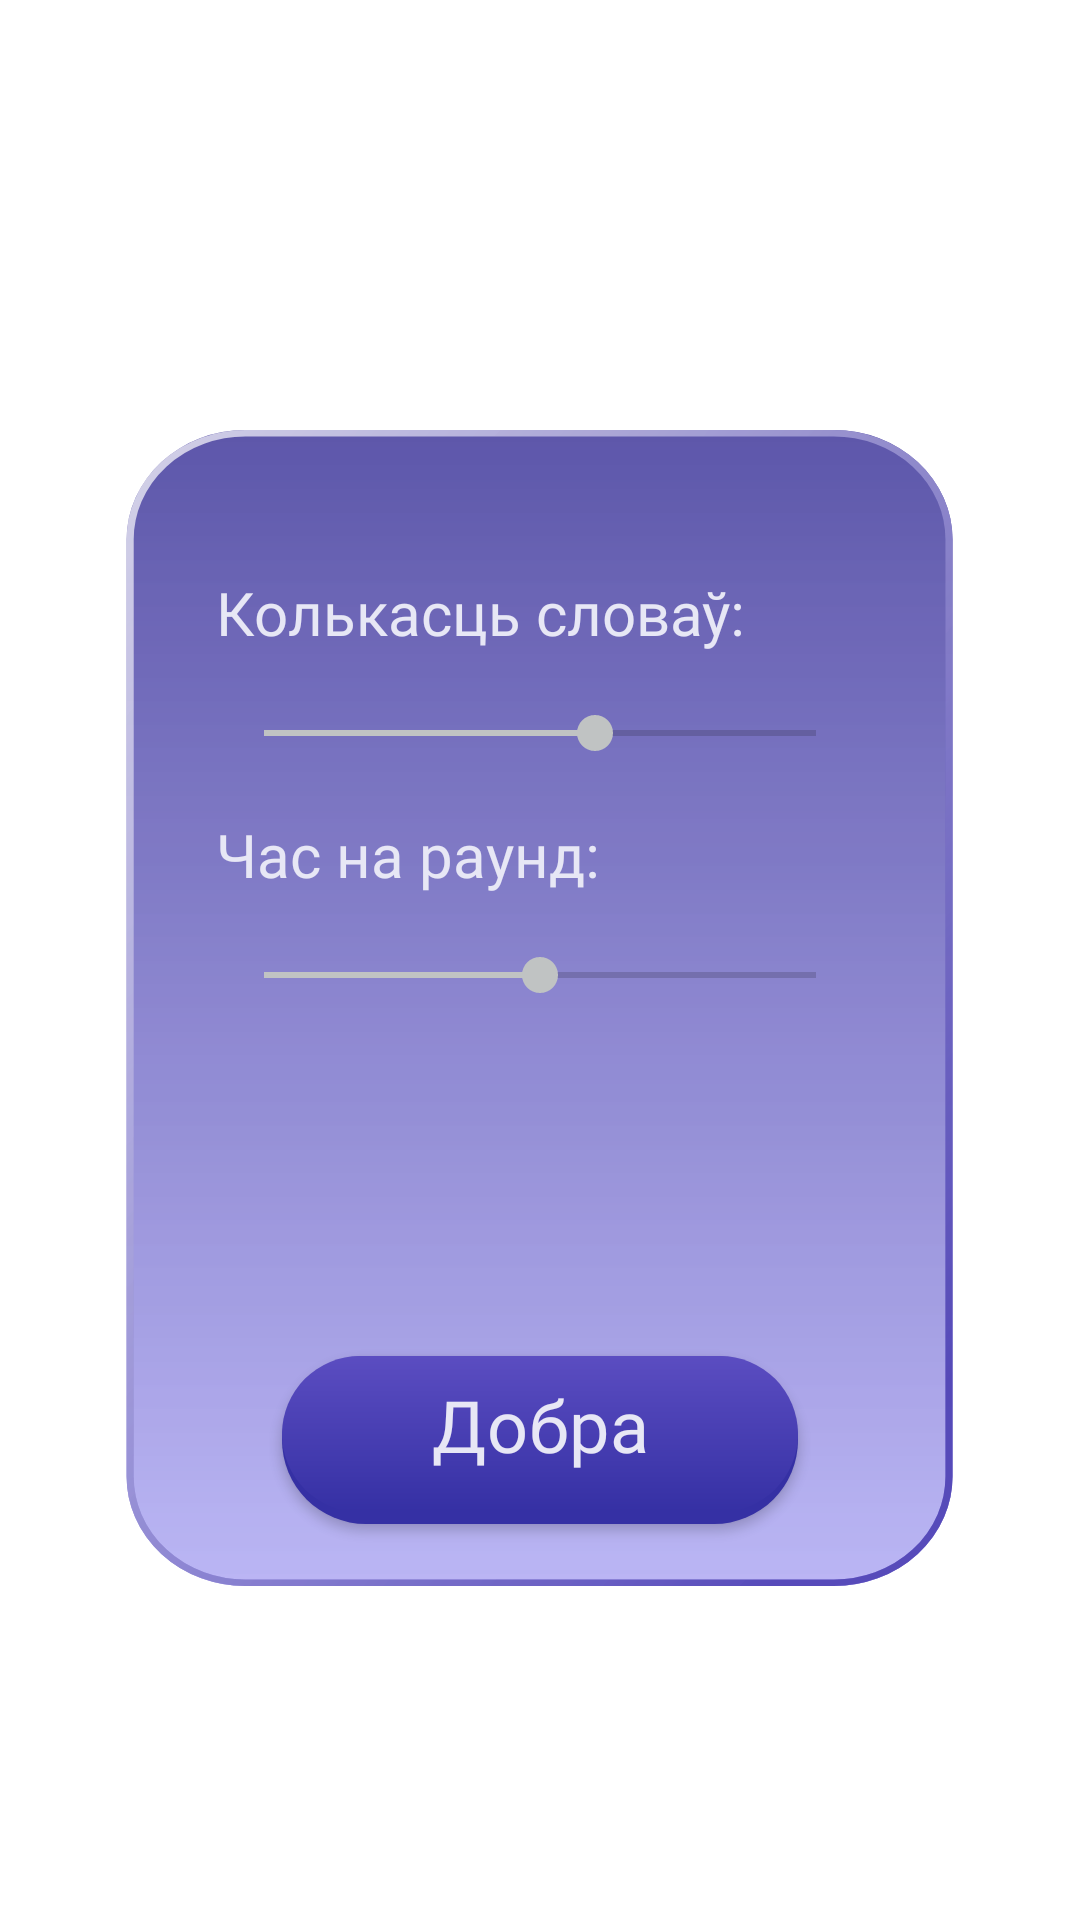

Produce the Android XML layout that renders to this screen, including the resource entries it uses.
<!-- AndroidManifest.xml: application theme AppTheme -->
<!-- res/layout/fragment_config.xml -->
<?xml version="1.0" encoding="utf-8"?>
<androidx.constraintlayout.widget.ConstraintLayout xmlns:android="http://schemas.android.com/apk/res/android"
    xmlns:app="http://schemas.android.com/apk/res-auto"
    android:layout_width="match_parent"
    android:layout_height="match_parent">


    <ImageView
        android:id="@+id/bg_panel_config"
        android:layout_width="0dp"
        android:layout_height="0dp"
        android:background="@drawable/ic_bg_panel"
        android:scrollbarSize="8dp"
        app:layout_constraintBottom_toTopOf="@+id/gl_panel_end_config"
        app:layout_constraintEnd_toStartOf="@+id/gl_panel_right_config"
        app:layout_constraintHorizontal_bias="0.0"
        app:layout_constraintStart_toStartOf="@+id/gl_panel_left_config"
        app:layout_constraintTop_toTopOf="@+id/gl_panel_start_config"
        app:layout_constraintVertical_bias="0.0" />

    <TextView
        android:id="@+id/text_view_max_words_num"
        android:layout_width="wrap_content"
        android:layout_height="wrap_content"
        android:fontFamily="@font/nunito"
        android:text="@string/max_words_num_title"
        android:textColor="@color/colorMain"
        android:textSize="20sp"
        app:layout_constraintBottom_toTopOf="@+id/seekbar_words"
        app:layout_constraintStart_toStartOf="@+id/gl_vertical_left"
        app:layout_constraintTop_toTopOf="@+id/guideline2" />

    <SeekBar
        android:id="@+id/seekbar_words"
        android:layout_width="0dp"
        android:layout_height="wrap_content"
        android:max="@integer/max_words_num"
        android:progress="60"
        app:layout_constraintBottom_toTopOf="@+id/text_view_time"
        app:layout_constraintEnd_toStartOf="@+id/gl_vertical_right"
        app:layout_constraintStart_toStartOf="@+id/gl_vertical_left"
        app:layout_constraintTop_toBottomOf="@+id/text_view_max_words_num" />

    <TextView
        android:id="@+id/text_view_time"
        android:layout_width="wrap_content"
        android:layout_height="wrap_content"
        android:fontFamily="@font/nunito"
        android:text="@string/time_config_title"
        android:textColor="@color/colorMain"
        android:textSize="20sp"
        app:layout_constraintBottom_toTopOf="@+id/seekbar_time"
        app:layout_constraintStart_toStartOf="@+id/gl_vertical_left"
        app:layout_constraintTop_toBottomOf="@+id/seekbar_words" />

    <SeekBar
        android:id="@+id/seekbar_time"
        android:layout_width="0dp"
        android:layout_height="wrap_content"
        android:max="@integer/max_game_time"
        android:progress="60"
        app:layout_constraintBottom_toTopOf="@+id/gl_center"
        app:layout_constraintEnd_toStartOf="@+id/gl_vertical_right"
        app:layout_constraintStart_toStartOf="@+id/gl_vertical_left"
        app:layout_constraintTop_toBottomOf="@+id/text_view_time" />

    <TextView
        android:id="@+id/text_view_win_score"
        android:layout_width="wrap_content"
        android:layout_height="wrap_content"
        android:textColor="@color/colorMain"
        android:textSize="20sp"
        app:layout_constraintBottom_toTopOf="@+id/seekbar_words"
        app:layout_constraintEnd_toStartOf="@+id/gl_vertical_right"
        app:layout_constraintHorizontal_bias="0.808"
        app:layout_constraintStart_toEndOf="@+id/text_view_max_words_num"
        app:layout_constraintTop_toTopOf="@+id/guideline2" />

    <TextView
        android:id="@+id/text_view_playtime"
        android:layout_width="wrap_content"
        android:layout_height="wrap_content"
        android:textColor="@color/colorMain"
        android:textSize="20sp"
        app:layout_constraintBottom_toTopOf="@+id/seekbar_time"
        app:layout_constraintEnd_toStartOf="@+id/gl_vertical_right"
        app:layout_constraintHorizontal_bias="0.888"
        app:layout_constraintStart_toEndOf="@+id/text_view_time"
        app:layout_constraintTop_toBottomOf="@id/seekbar_words"
        app:layout_constraintVertical_bias="0.511" />

    <Button
        android:id="@+id/button_confirm_config"
        android:layout_width="172dp"
        android:layout_height="56dp"
        android:background="@drawable/template_big_button"
        app:backgroundTint="@null"
        android:fontFamily="@font/nunito"
        android:text="@string/approve_button"
        android:textAllCaps="false"
        android:textColor="@color/colorMain"
        android:textSize="24sp"
        android:letterSpacing="0.01"
        android:paddingBottom="10dp"
        app:layout_constraintBottom_toBottomOf="@+id/bg_panel_config"
        app:layout_constraintEnd_toStartOf="@+id/gl_vertical_right"
        app:layout_constraintStart_toStartOf="@+id/gl_vertical_left"
        app:layout_constraintTop_toTopOf="@+id/guideline12" />

    <androidx.constraintlayout.widget.Guideline
        android:id="@+id/gl_center"
        android:layout_width="wrap_content"
        android:layout_height="wrap_content"
        android:orientation="horizontal"
        app:layout_constraintGuide_percent="0.55" />

    <androidx.constraintlayout.widget.Guideline
        android:id="@+id/gl_panel_right_config"
        android:layout_width="wrap_content"
        android:layout_height="wrap_content"
        android:orientation="vertical"
        app:layout_constraintGuide_percent="0.93" />

    <androidx.constraintlayout.widget.Guideline
        android:id="@+id/gl_panel_left_config"
        android:layout_width="wrap_content"
        android:layout_height="wrap_content"
        android:orientation="vertical"
        app:layout_constraintGuide_percent="0.07" />

    <androidx.constraintlayout.widget.Guideline
        android:id="@+id/gl_panel_start_config"
        android:layout_width="wrap_content"
        android:layout_height="wrap_content"
        android:orientation="horizontal"
        app:layout_constraintGuide_percent="0.2" />

    <androidx.constraintlayout.widget.Guideline
        android:id="@+id/gl_panel_end_config"
        android:layout_width="wrap_content"
        android:layout_height="wrap_content"
        android:orientation="horizontal"
        app:layout_constraintGuide_percent="0.85" />

    <androidx.constraintlayout.widget.Guideline
        android:id="@+id/gl_vertical_right"
        android:layout_width="wrap_content"
        android:layout_height="wrap_content"
        android:orientation="vertical"
        app:layout_constraintGuide_percent="0.8" />

    <androidx.constraintlayout.widget.Guideline
        android:id="@+id/gl_vertical_left"
        android:layout_width="wrap_content"
        android:layout_height="wrap_content"
        android:orientation="vertical"
        app:layout_constraintGuide_percent="0.2" />

    <androidx.constraintlayout.widget.Guideline
        android:id="@+id/guideline2"
        android:layout_width="wrap_content"
        android:layout_height="wrap_content"
        android:orientation="horizontal"
        app:layout_constraintGuide_percent="0.27" />

    <androidx.constraintlayout.widget.Guideline
        android:id="@+id/guideline12"
        android:layout_width="wrap_content"
        android:layout_height="wrap_content"
        android:orientation="horizontal"
        app:layout_constraintGuide_percent="0.65" />
</androidx.constraintlayout.widget.ConstraintLayout>
<!-- resources referenced by this layout -->
<resources>
  <color name="colorMain">#E7E7F5</color>
  <!-- drawable ic_bg_panel: vector/xml drawable (drawable, 2245 chars, omitted) -->
  <!-- drawable template_big_button (drawable) -->
  <?xml version="1.0" encoding="utf-8"?>
  <layer-list xmlns:android="http://schemas.android.com/apk/res/android">
  
      <item android:drawable="@drawable/shadow_big_button" />
  
      <item
          android:bottom="4dp"
          android:drawable="@drawable/shape_big_button" />
  
  </layer-list>
  <integer name="max_game_time">120</integer>
  <integer name="max_words_num">100</integer>
  <string name="approve_button">Добра</string>
  <string name="max_words_num_title">Колькасць словаў:</string>
  <string name="time_config_title">Час на раунд:</string>
  <style name="AppTheme" parent="Theme.MaterialComponents.Light.NoActionBar">
          
          <item name="colorPrimary">#5E35B1</item>
          <item name="colorPrimaryDark">@color/colorPrimaryDark</item>
          <item name="colorAccent">@color/colorAccent</item>
      </style>
  <!-- drawable shadow_big_button (drawable) -->
  <?xml version="1.0" encoding="utf-8"?>
  <shape xmlns:android="http://schemas.android.com/apk/res/android"
      android:shape="rectangle">
      <corners android:radius="68dp"/>
      <solid android:color="#3530A4"/>
  </shape>
  <!-- drawable shape_big_button (drawable) -->
  <?xml version="1.0" encoding="utf-8"?>
  <shape xmlns:android="http://schemas.android.com/apk/res/android"
      android:shape="rectangle" android:padding="10dp">
      
      <gradient
          android:type="linear"
          android:angle="-45"
          android:startColor="#5B4DC1"
          android:endColor="#3530A4" />
      <corners android:radius="68dp"/>
  </shape>
  <color name="colorPrimaryDark">#232323</color>
  <color name="colorAccent">#C0C3C3</color>
</resources>
